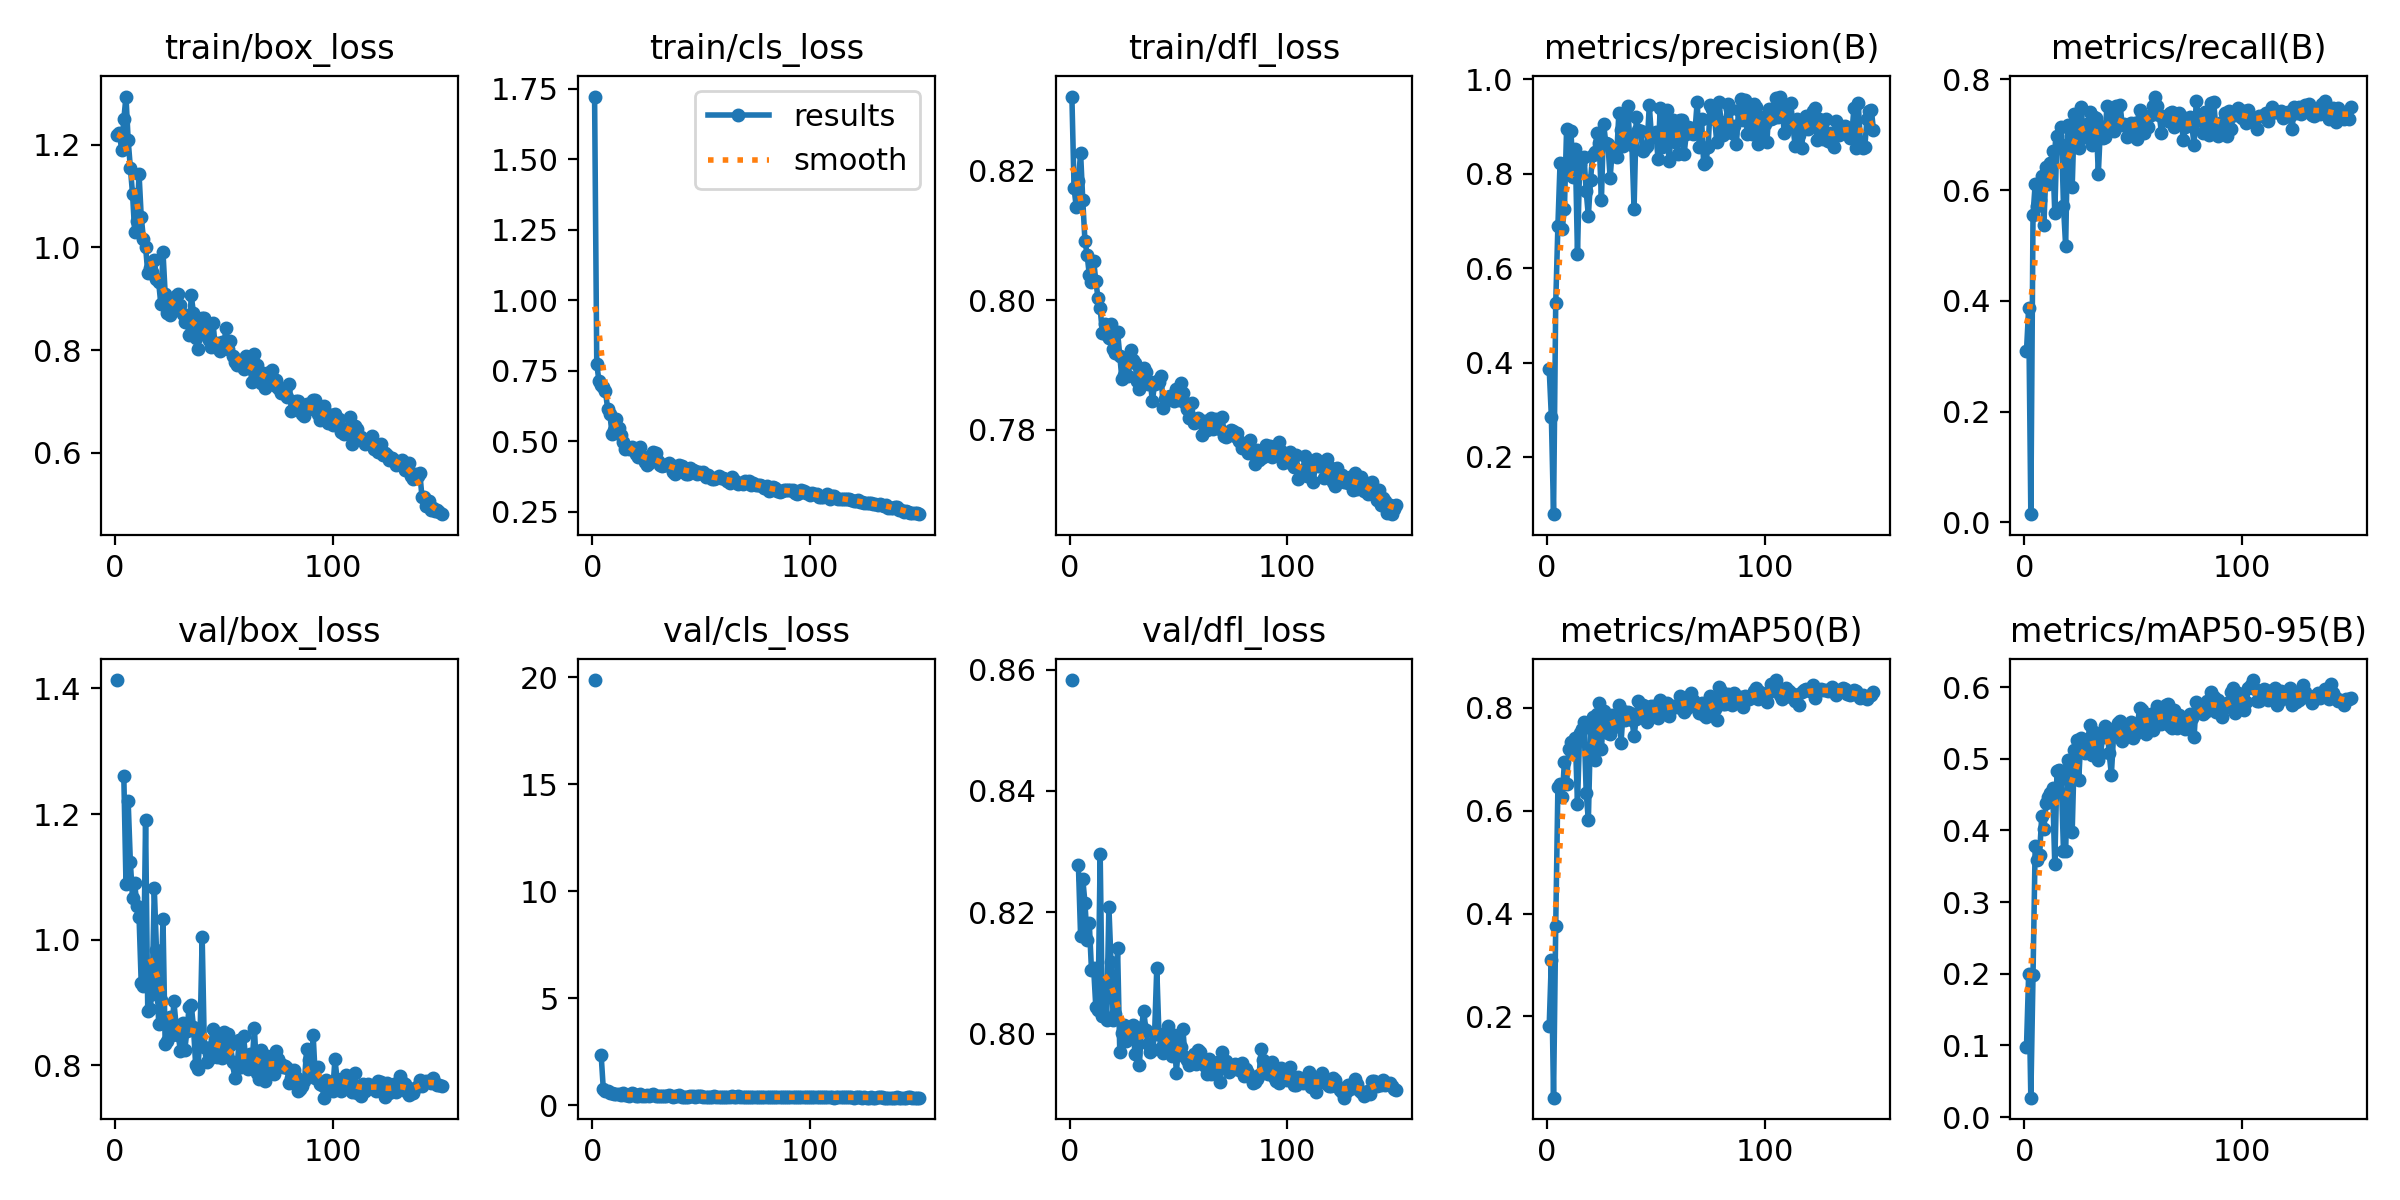

Data behind this chart, as committed beside it:
epoch, time, train/box_loss, train/cls_loss, train/dfl_loss, metrics/precision(B), metrics/recall(B), metrics/mAP50(B), metrics/mAP50-95(B), val/box_loss, val/cls_loss, val/dfl_loss, lr/pg0, lr/pg1, lr/pg2
1, 27.95, 1.218, 1.723, 0.8314, 0.3866, 0.3094, 0.1807, 0.09786, 1.413, 19.88, 0.8583, 0.000406, 0.000406, 0.000406
2, 56.69, 1.223, 0.7735, 0.8173, 0.2852, 0.3863, 0.3105, 0.2004, nan, nan, nan, 0.0008172, 0.0008172, 0.0008172
3, 85.42, 1.189, 0.7138, 0.8144, 0.07873, 0.01475, 0.04198, 0.02719, nan, nan, nan, 0.001223, 0.001223, 0.001223
4, 113.1, 1.25, 0.6976, 0.8184, 0.5251, 0.5547, 0.3749, 0.1981, 1.26, 2.361, 0.8277, 0.001225, 0.001225, 0.001225
5, 142.7, 1.294, 0.6911, 0.8227, 0.6891, 0.6113, 0.6451, 0.3788, 1.088, 0.7533, 0.8161, 0.001217, 0.001217, 0.001217
6, 172.2, 1.209, 0.6776, 0.8154, 0.8228, 0.5713, 0.6515, 0.3582, 1.22, 0.646, 0.8255, 0.001209, 0.001209, 0.001209
7, 201.2, 1.156, 0.6141, 0.8092, 0.6834, 0.5813, 0.627, 0.3657, 1.124, 0.6394, 0.8216, 0.0012, 0.0012, 0.0012
8, 230.2, 1.105, 0.5975, 0.807, 0.7258, 0.625, 0.6949, 0.4196, 1.066, 0.554, 0.8154, 0.001192, 0.001192, 0.001192
9, 259.7, 1.029, 0.5268, 0.8039, 0.8953, 0.5373, 0.6525, 0.4019, 1.091, 0.5455, 0.8182, 0.001184, 0.001184, 0.001184
10, 289.1, 1.051, 0.5385, 0.8028, 0.813, 0.6416, 0.719, 0.4379, 1.053, 0.5355, 0.8105, 0.001176, 0.001176, 0.001176
11, 318.5, 1.143, 0.5784, 0.8061, 0.8911, 0.6114, 0.7336, 0.4466, 1.037, 0.5208, 0.8108, 0.001167, 0.001167, 0.001167
12, 349.3, 1.06, 0.5477, 0.803, 0.7922, 0.6484, 0.7321, 0.4523, 0.9304, 0.4996, 0.8044, 0.001159, 0.001159, 0.001159
13, 379.3, 1.017, 0.5218, 0.8003, 0.8517, 0.6699, 0.7421, 0.459, 0.9266, 0.4653, 0.804, 0.001151, 0.001151, 0.001151
14, 409.3, 1.001, 0.4971, 0.7987, 0.6293, 0.5584, 0.6136, 0.3525, 1.191, 0.5515, 0.8296, 0.001143, 0.001143, 0.001143
15, 438.7, 0.9507, 0.4713, 0.795, 0.8198, 0.6971, 0.7516, 0.4824, 0.8873, 0.4465, 0.8029, 0.001135, 0.001135, 0.001135
16, 468.6, 0.96, 0.4765, 0.7964, 0.8334, 0.6845, 0.7581, 0.4849, 0.8901, 0.4555, 0.8059, 0.001126, 0.001126, 0.001126
17, 498.1, 0.9516, 0.471, 0.7946, 0.8361, 0.7133, 0.7714, 0.4717, 0.9143, 0.431, 0.8022, 0.001118, 0.001118, 0.001118
18, 527.7, 0.9762, 0.4794, 0.7942, 0.7627, 0.5706, 0.6352, 0.371, 1.082, 0.5795, 0.8209, 0.00111, 0.00111, 0.00111
19, 557.2, 0.9384, 0.4688, 0.7963, 0.7105, 0.4984, 0.581, 0.3712, 0.9843, 0.5102, 0.8118, 0.001102, 0.001102, 0.001102
20, 586.7, 0.9329, 0.4542, 0.7925, 0.7873, 0.7177, 0.7619, 0.498, 0.8657, 0.4328, 0.8023, 0.001093, 0.001093, 0.001093
21, 616.8, 0.8894, 0.4425, 0.7919, 0.8406, 0.7125, 0.7813, 0.4924, 0.9039, 0.4287, 0.8033, 0.001085, 0.001085, 0.001085
22, 646.1, 0.9911, 0.4802, 0.7951, 0.8455, 0.6055, 0.699, 0.3981, 1.033, 0.505, 0.8141, 0.001077, 0.001077, 0.001077
23, 675.1, 0.9096, 0.4488, 0.7914, 0.8865, 0.737, 0.7872, 0.5124, 0.8342, 0.4249, 0.797, 0.001069, 0.001069, 0.001069
24, 704.3, 0.8731, 0.4258, 0.7878, 0.8643, 0.7356, 0.8098, 0.5266, 0.839, 0.4218, 0.8001, 0.00106, 0.00106, 0.00106
25, 733.8, 0.8674, 0.4155, 0.7885, 0.7444, 0.6761, 0.719, 0.4701, 0.8769, 0.4468, 0.8014, 0.001052, 0.001052, 0.001052
26, 763, 0.8764, 0.4209, 0.7906, 0.9059, 0.7496, 0.7944, 0.5295, 0.848, 0.4294, 0.7988, 0.001044, 0.001044, 0.001044
27, 792.8, 0.8914, 0.4378, 0.7884, 0.8653, 0.708, 0.7697, 0.513, 0.902, 0.4529, 0.8007, 0.001035, 0.001035, 0.001035
28, 822.1, 0.9052, 0.4624, 0.7923, 0.8625, 0.6958, 0.7518, 0.5086, 0.8647, 0.5341, 0.7994, 0.001027, 0.001027, 0.001027
29, 851.6, 0.9084, 0.4579, 0.7907, 0.791, 0.7194, 0.749, 0.5164, 0.8489, 0.4251, 0.8014, 0.001019, 0.001019, 0.001019
30, 880.7, 0.8873, 0.4283, 0.7903, 0.8517, 0.7408, 0.7852, 0.547, 0.8229, 0.4058, 0.7966, 0.001011, 0.001011, 0.001011
31, 911.2, 0.8709, 0.4168, 0.7875, 0.8512, 0.6806, 0.7634, 0.5052, 0.8681, 0.4305, 0.8001, 0.001002, 0.001002, 0.001002
32, 940.6, 0.8547, 0.4113, 0.7863, 0.8358, 0.7324, 0.7846, 0.5372, 0.8244, 0.4284, 0.7948, 0.0009942, 0.0009942, 0.0009942
33, 970.6, 0.8576, 0.4157, 0.7888, 0.9276, 0.7297, 0.806, 0.5335, 0.8552, 0.4122, 0.8011, 0.000986, 0.000986, 0.000986
34, 999.6, 0.8296, 0.4163, 0.7895, 0.8925, 0.6289, 0.7313, 0.4981, 0.8926, 0.4326, 0.8038, 0.0009778, 0.0009778, 0.0009778
35, 1028, 0.9064, 0.4225, 0.789, 0.8585, 0.715, 0.7932, 0.5066, 0.8955, 0.4495, 0.8006, 0.0009695, 0.0009695, 0.0009695
36, 1057, 0.8718, 0.4137, 0.7871, 0.9296, 0.6948, 0.7756, 0.5298, 0.8613, 0.4157, 0.7982, 0.0009612, 0.0009612, 0.0009612
37, 1086, 0.8242, 0.392, 0.7873, 0.9427, 0.6958, 0.7912, 0.5461, 0.8012, 0.3896, 0.7969, 0.000953, 0.000953, 0.000953
38, 1115, 0.8024, 0.3835, 0.7845, 0.877, 0.7514, 0.7905, 0.5434, 0.7949, 0.4021, 0.7973, 0.0009447, 0.0009447, 0.0009447
39, 1145, 0.8463, 0.4092, 0.7871, 0.8612, 0.7163, 0.7762, 0.5075, 0.8435, 0.425, 0.8, 0.0009365, 0.0009365, 0.0009365
40, 1174, 0.863, 0.4166, 0.7875, 0.7253, 0.7368, 0.7449, 0.4779, 1.005, 0.4685, 0.8108, 0.0009283, 0.0009283, 0.0009283
41, 1203, 0.8624, 0.4101, 0.7873, 0.9198, 0.707, 0.7788, 0.5321, 0.8291, 0.3967, 0.7999, 0.00092, 0.00092, 0.00092
42, 1233, 0.8336, 0.3885, 0.7883, 0.8925, 0.7519, 0.8139, 0.5388, 0.8059, 0.3888, 0.7975, 0.0009118, 0.0009118, 0.0009118
43, 1263, 0.8187, 0.3834, 0.7834, 0.8913, 0.7206, 0.8027, 0.5497, 0.8107, 0.3908, 0.7969, 0.0009035, 0.0009035, 0.0009035
44, 1292, 0.8058, 0.3822, 0.7847, 0.847, 0.7538, 0.8046, 0.5534, 0.8296, 0.3973, 0.798, 0.0008952, 0.0008952, 0.0008952
45, 1320, 0.8529, 0.4053, 0.7851, 0.8555, 0.7174, 0.7832, 0.5253, 0.8586, 0.4121, 0.8013, 0.000887, 0.000887, 0.000887
46, 1350, 0.8062, 0.3956, 0.7853, 0.8592, 0.7184, 0.7721, 0.5354, 0.8427, 0.4007, 0.7979, 0.0008787, 0.0008787, 0.0008787
47, 1380, 0.8147, 0.3947, 0.7851, 0.9455, 0.6958, 0.8012, 0.5444, 0.8143, 0.3911, 0.7963, 0.0008705, 0.0008705, 0.0008705
48, 1409, 0.7977, 0.3827, 0.7845, 0.8768, 0.7098, 0.8025, 0.5356, 0.8338, 0.4028, 0.7998, 0.0008622, 0.0008622, 0.0008622
49, 1439, 0.8167, 0.3896, 0.7863, 0.8801, 0.7219, 0.8037, 0.552, 0.8111, 0.4014, 0.7936, 0.000854, 0.000854, 0.000854
50, 1470, 0.8137, 0.3864, 0.7846, 0.8889, 0.7158, 0.7831, 0.5288, 0.8537, 0.4065, 0.798, 0.0008458, 0.0008458, 0.0008458
51, 1500, 0.8427, 0.3909, 0.7872, 0.8315, 0.7212, 0.7801, 0.5342, 0.8236, 0.3815, 0.7978, 0.0008375, 0.0008375, 0.0008375
52, 1528, 0.8028, 0.3737, 0.7858, 0.9387, 0.6919, 0.8145, 0.5473, 0.8503, 0.3856, 0.8007, 0.0008293, 0.0008293, 0.0008293
53, 1557, 0.8181, 0.3796, 0.7842, 0.8569, 0.7438, 0.8042, 0.5714, 0.8323, 0.3842, 0.7962, 0.000821, 0.000821, 0.000821
54, 1587, 0.7886, 0.3725, 0.7833, 0.8739, 0.7336, 0.8006, 0.5678, 0.8051, 0.3893, 0.7957, 0.0008127, 0.0008127, 0.0008127
55, 1616, 0.7767, 0.3645, 0.7818, 0.9357, 0.7031, 0.8092, 0.5612, 0.7796, 0.3961, 0.7949, 0.0008045, 0.0008045, 0.0008045
56, 1646, 0.7719, 0.3663, 0.7842, 0.8267, 0.7263, 0.7841, 0.5342, 0.7954, 0.3998, 0.7951, 0.0007962, 0.0007962, 0.0007962
57, 1675, 0.7798, 0.3683, 0.7811, 0.882, 0.7138, 0.7986, 0.5494, 0.8401, 0.3929, 0.7967, 0.000788, 0.000788, 0.000788
58, 1704, 0.7759, 0.3751, 0.7817, 0.9143, 0.7351, 0.8033, 0.562, 0.7976, 0.3935, 0.795, 0.0007797, 0.0007797, 0.0007797
59, 1734, 0.763, 0.3685, 0.7818, 0.8668, 0.7522, 0.8011, 0.54, 0.8466, 0.3936, 0.7973, 0.0007715, 0.0007715, 0.0007715
60, 1763, 0.7879, 0.3689, 0.7813, 0.8413, 0.7689, 0.8021, 0.5599, 0.8113, 0.3937, 0.7969, 0.0007633, 0.0007633, 0.0007633
... 90 more rows
